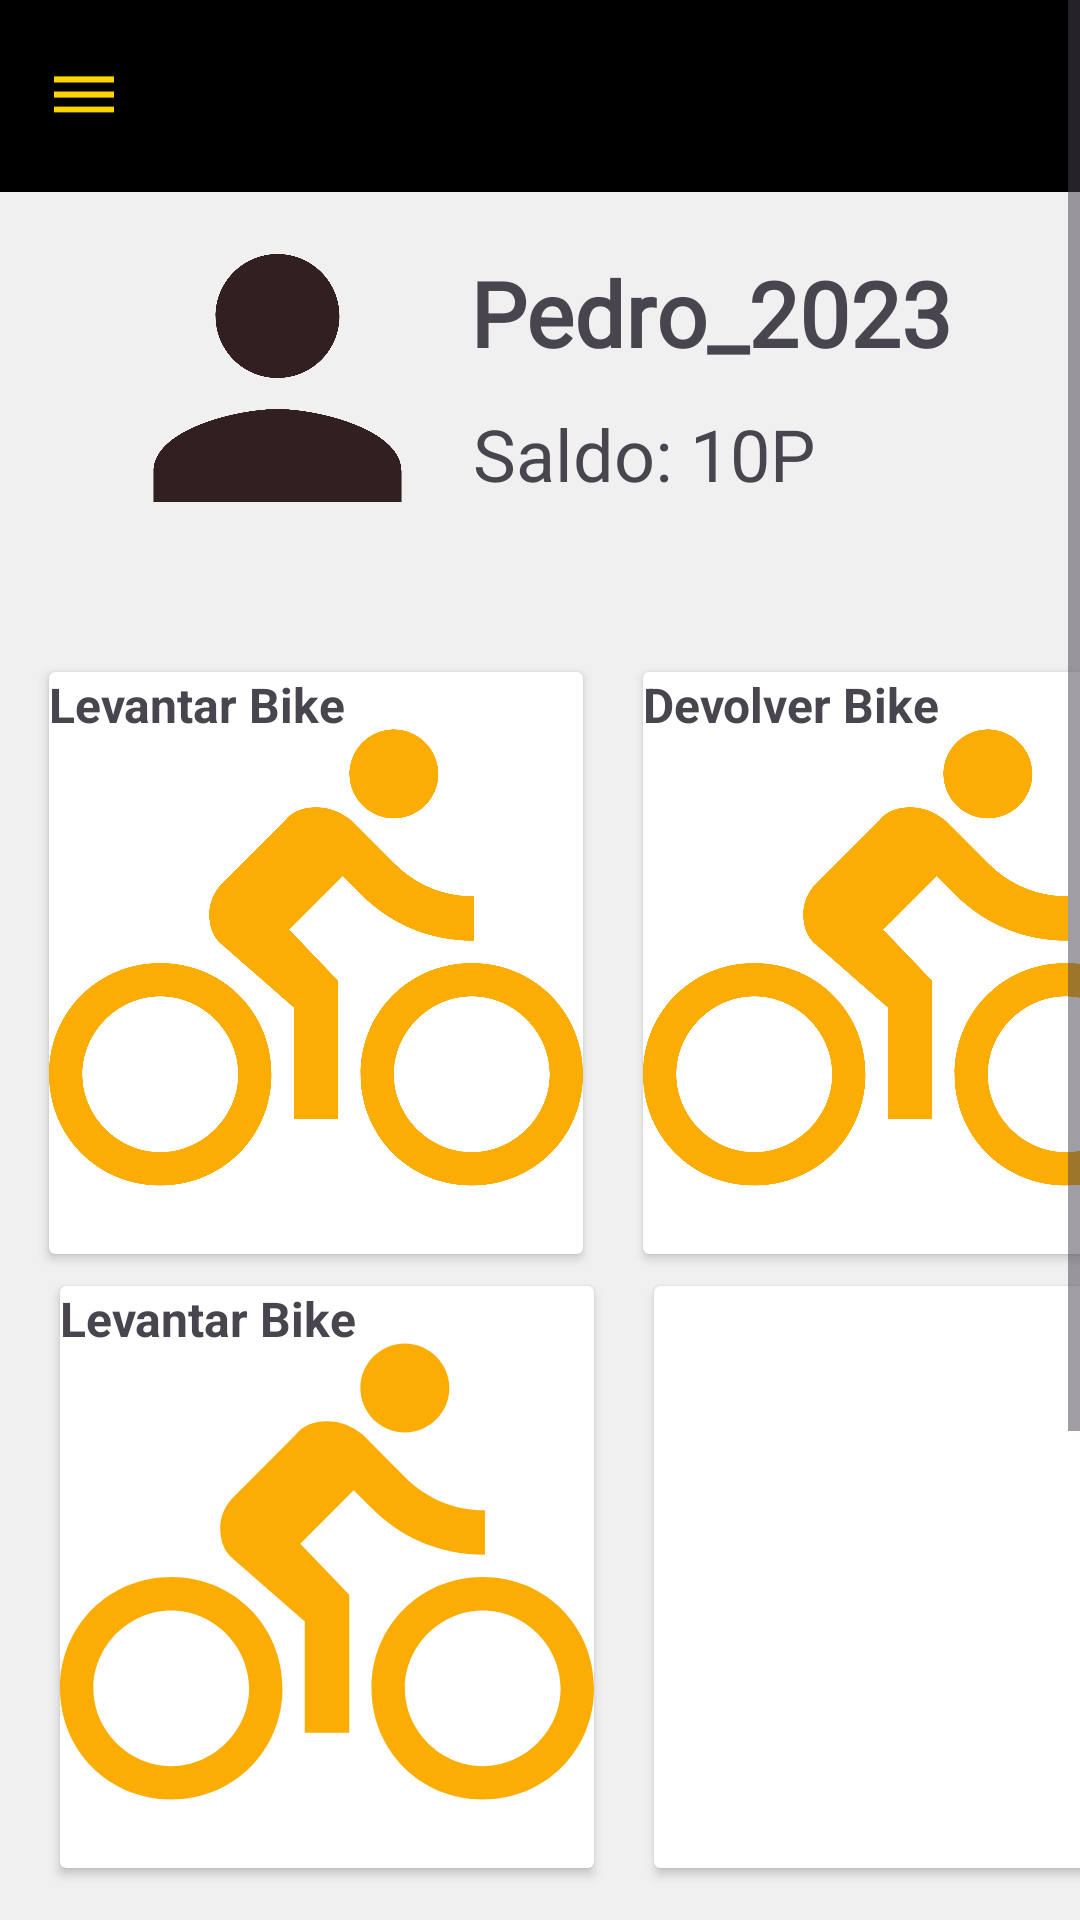

Write the Android layout XML for this screen, with the resource values it uses.
<!-- AndroidManifest.xml: application theme Theme.Kambabike10 -->
<!-- res/layout/activity_principal.xml -->
<?xml version="1.0" encoding="utf-8"?>
<androidx.drawerlayout.widget.DrawerLayout xmlns:android="http://schemas.android.com/apk/res/android"
    xmlns:app="http://schemas.android.com/apk/res-auto"
    xmlns:tools="http://schemas.android.com/tools"
    android:layout_width="match_parent"
    android:layout_height="match_parent"
    android:background="#F0F0F0"
    android:clickable="false"
    android:visibility="visible"
    tools:context=".MainActivity"
    android:id="@+id/drawlayout"
    tools:visibility="visible"
    android:fitsSystemWindows="true"
    tools:openDrawer="start"
    >

    <com.google.android.material.navigation.NavigationView
        android:layout_width="wrap_content"
        android:layout_height="match_parent"
        android:id="@+id/nav_view"
        app:headerLayout="@layout/header"
        app:menu="@menu/main_menu"
        android:layout_gravity="start"/>


<ScrollView
    android:layout_width="match_parent"
    android:layout_height="match_parent">



    <androidx.constraintlayout.widget.ConstraintLayout
        android:id="@+id/log"
        android:layout_width="match_parent"
        android:layout_height="match_parent"
        android:background="#F0F0F0"
        android:clickable="false"
        android:visibility="visible"
        tools:context=".MainActivity"
        tools:visibility="visible">

        <LinearLayout
            android:id="@+id/linearLayout1"
            android:layout_width="416dp"
            android:layout_height="234dp"
            android:layout_marginTop="23dp"
            android:layout_marginEnd="116dp"
            android:layout_marginRight="116dp"
            android:layout_marginBottom="216dp"
            android:orientation="horizontal"
            android:padding="10dp"
            app:layout_constraintBottom_toTopOf="@+id/linearLayout2"
            app:layout_constraintEnd_toEndOf="parent"
            app:layout_constraintHorizontal_bias="0.0"
            app:layout_constraintStart_toStartOf="parent"
            app:layout_constraintTop_toBottomOf="@+id/linearLayout"
            app:layout_constraintVertical_bias="0.204">

            <androidx.cardview.widget.CardView
                android:layout_width="0dp"
                android:layout_height="match_parent"
                android:layout_margin="10dp"
                android:layout_weight="1">

                <RelativeLayout
                    android:layout_width="match_parent"
                    android:layout_height="match_parent">

                    <TextView
                        android:id="@+id/textView88"
                        android:layout_width="wrap_content"
                        android:layout_height="wrap_content"
                        android:text="Levantar Bike"
                        android:textSize="16sp"
                        android:textStyle="bold" />

                    <ImageView
                        android:id="@+id/imageView44"
                        android:layout_width="match_parent"
                        android:layout_height="match_parent"
                        app:srcCompat="@drawable/baseline_directions_bike_24" />
                </RelativeLayout>
            </androidx.cardview.widget.CardView>

            <androidx.cardview.widget.CardView
                android:layout_width="0dp"
                android:layout_height="match_parent"
                android:layout_margin="10dp"
                android:layout_weight="1">

                <RelativeLayout
                    android:layout_width="match_parent"
                    android:layout_height="match_parent">

                    <ImageView
                        android:id="@+id/imageView6"
                        android:layout_width="match_parent"
                        android:layout_height="match_parent"
                        tools:srcCompat="@tools:sample/avatars" />
                </RelativeLayout>
            </androidx.cardview.widget.CardView>
        </LinearLayout>

        <LinearLayout
            android:id="@+id/linearLayout"
            android:layout_width="416dp"
            android:layout_height="234dp"
            android:layout_marginTop="16dp"
            android:layout_marginEnd="116dp"
            android:layout_marginRight="116dp"
            android:orientation="horizontal"
            android:padding="10dp"
            app:layout_constraintEnd_toEndOf="parent"
            app:layout_constraintHorizontal_bias="0.024"
            app:layout_constraintStart_toStartOf="parent"
            app:layout_constraintTop_toBottomOf="@+id/imageView3">

            <androidx.cardview.widget.CardView
                android:layout_width="0dp"
                android:layout_height="match_parent"
                android:layout_margin="10dp"
                android:layout_weight="1">

                <RelativeLayout
                    android:layout_width="match_parent"
                    android:layout_height="match_parent">

                    <TextView
                        android:id="@+id/textView81"
                        android:layout_width="wrap_content"
                        android:layout_height="wrap_content"
                        android:text="Levantar Bike"
                        android:textSize="16sp"
                        android:textStyle="bold" />

                    <ImageView
                        android:id="@+id/imageView41"
                        android:layout_width="match_parent"
                        android:layout_height="match_parent"
                        app:srcCompat="@drawable/baseline_directions_bike_24" />
                </RelativeLayout>
            </androidx.cardview.widget.CardView>

            <androidx.cardview.widget.CardView
                android:layout_width="0dp"
                android:layout_height="match_parent"
                android:layout_margin="10dp"
                android:layout_weight="1">

                <RelativeLayout
                    android:layout_width="match_parent"
                    android:layout_height="match_parent">

                    <TextView
                        android:id="@+id/textView11"
                        android:layout_width="wrap_content"
                        android:layout_height="wrap_content"
                        android:text="Devolver Bike"
                        android:textSize="16sp"
                        android:textStyle="bold" />

                    <ImageView
                        android:id="@+id/imageView5"
                        android:layout_width="match_parent"
                        android:layout_height="match_parent"
                        app:srcCompat="@drawable/baseline_directions_bike_24" />
                </RelativeLayout>
            </androidx.cardview.widget.CardView>
        </LinearLayout>

        <androidx.appcompat.widget.Toolbar
            android:id="@+id/bar"
            android:layout_width="0dp"
            android:layout_height="wrap_content"
            android:background="@color/black"
            android:minHeight="?attr/actionBarSize"
            android:theme="?attr/actionBarTheme"
            app:layout_constraintEnd_toEndOf="parent"
            app:layout_constraintHorizontal_bias="0.0"
            app:layout_constraintStart_toStartOf="parent"
            app:layout_constraintTop_toTopOf="parent"
            app:navigationIcon="@drawable/menu" />



        <TextView
            android:id="@+id/Username"
            android:layout_width="213dp"
            android:layout_height="47dp"
            android:layout_marginStart="13dp"
            android:layout_marginLeft="13dp"
            android:layout_marginTop="20dp"
            android:layout_marginEnd="16dp"
            android:layout_marginRight="16dp"
            android:fontFamily="@font/baloo"
            android:text="Pedro_2023"
            android:textSize="30sp"
            android:textStyle="bold"
            app:layout_constraintEnd_toEndOf="parent"
            app:layout_constraintStart_toEndOf="@+id/imageView3"
            app:layout_constraintTop_toBottomOf="@+id/bar" />

        <TextView
            android:id="@+id/Credit"
            android:layout_width="212dp"
            android:layout_height="43dp"
            android:layout_marginStart="14dp"
            android:layout_marginLeft="14dp"
            android:layout_marginTop="4dp"
            android:layout_marginEnd="16dp"
            android:layout_marginRight="16dp"
            android:text="Saldo: 10P"
            android:textSize="24sp"
            app:layout_constraintEnd_toEndOf="parent"
            app:layout_constraintStart_toEndOf="@+id/imageView3"
            app:layout_constraintTop_toBottomOf="@+id/Username" />

        <ImageView
            android:id="@+id/imageView3"
            android:layout_width="153dp"
            android:layout_height="124dp"
            android:layout_marginStart="16dp"
            android:layout_marginLeft="16dp"
            app:layout_constraintStart_toStartOf="parent"
            app:layout_constraintTop_toBottomOf="@+id/bar"
            app:srcCompat="@drawable/user" />



        <LinearLayout
            android:id="@+id/linearLayout2"
            android:layout_width="416dp"
            android:layout_height="0dp"
            android:layout_marginTop="216dp"
            android:layout_marginEnd="16dp"
            android:layout_marginRight="16dp"
            android:orientation="horizontal"
            android:padding="10dp"
            app:layout_constraintBottom_toBottomOf="parent"
            app:layout_constraintEnd_toEndOf="parent"
            app:layout_constraintHorizontal_bias="0.157"
            app:layout_constraintStart_toStartOf="parent"
            app:layout_constraintTop_toBottomOf="@+id/linearLayout">

            <androidx.cardview.widget.CardView
                android:layout_width="0dp"
                android:layout_height="match_parent"
                android:layout_margin="10dp"
                android:layout_weight="1">

                <RelativeLayout
                    android:layout_width="match_parent"
                    android:layout_height="match_parent">

                    <TextView
                        android:id="@+id/textView8"
                        android:layout_width="wrap_content"
                        android:layout_height="wrap_content"
                        android:text="Levantar Bike"
                        android:textSize="16sp"
                        android:textStyle="bold" />

                    <ImageView
                        android:id="@+id/imageView4"
                        android:layout_width="match_parent"
                        android:layout_height="match_parent"
                        app:srcCompat="@drawable/baseline_directions_bike_24" />
                </RelativeLayout>
            </androidx.cardview.widget.CardView>

            <androidx.cardview.widget.CardView
                android:layout_width="0dp"
                android:layout_height="match_parent"
                android:layout_margin="10dp"
                android:layout_weight="1">

                <RelativeLayout
                    android:layout_width="match_parent"
                    android:layout_height="match_parent">

                    <ImageView
                        android:id="@+id/imageView7"
                        android:layout_width="168dp"
                        android:layout_height="match_parent"
                        app:srcCompat="@drawable/bike" />
                </RelativeLayout>
            </androidx.cardview.widget.CardView>
        </LinearLayout>

    </androidx.constraintlayout.widget.ConstraintLayout>
</ScrollView>
</androidx.drawerlayout.widget.DrawerLayout>
<!-- res/layout/header.xml (included above) -->
<?xml version="1.0" encoding="utf-8"?>
<LinearLayout xmlns:android="http://schemas.android.com/apk/res/android"
    android:orientation="vertical"
    android:layout_width="match_parent"
    android:layout_height="match_parent">

    <ImageView
        android:layout_width="116dp"
        android:layout_height="97dp"
        android:layout_marginLeft="5dp"
        android:layout_marginTop="20dp"
        android:paddingTop="15dp"
        android:src="@drawable/bike" />

    <TextView
        android:layout_width="wrap_content"
        android:layout_height="wrap_content"
        android:layout_marginLeft="10dp"
        android:fontFamily="@font/baloo"
        android:text="KambaBike"
        android:textSize="24dp"
        android:textStyle="bold" />

    <TextView
        android:layout_width="wrap_content"
        android:layout_height="wrap_content"
        android:layout_marginLeft="10dp"
        android:text="wwww.kambabike.com"
        android:textSize="14dp" />
</LinearLayout>
<!-- resources referenced by this layout -->
<resources>
  <color name="black">#FF000000</color>
  <!-- drawable baseline_directions_bike_24 (drawable) -->
  <vector android:autoMirrored="true" android:height="24dp"
      android:tint="#FCAD04" android:viewportHeight="24"
      android:viewportWidth="24" android:width="24dp" xmlns:android="http://schemas.android.com/apk/res/android">
      <path android:fillColor="@android:color/white" android:pathData="M15.5,5.5c1.1,0 2,-0.9 2,-2s-0.9,-2 -2,-2 -2,0.9 -2,2 0.9,2 2,2zM5,12c-2.8,0 -5,2.2 -5,5s2.2,5 5,5 5,-2.2 5,-5 -2.2,-5 -5,-5zM5,20.5c-1.9,0 -3.5,-1.6 -3.5,-3.5s1.6,-3.5 3.5,-3.5 3.5,1.6 3.5,3.5 -1.6,3.5 -3.5,3.5zM10.8,10.5l2.4,-2.4 0.8,0.8c1.3,1.3 3,2.1 5.1,2.1L19.1,9c-1.5,0 -2.7,-0.6 -3.6,-1.5l-1.9,-1.9c-0.5,-0.4 -1,-0.6 -1.6,-0.6s-1.1,0.2 -1.4,0.6L7.8,8.4c-0.4,0.4 -0.6,0.9 -0.6,1.4 0,0.6 0.2,1.1 0.6,1.4L11,14v5h2v-6.2l-2.2,-2.3zM19,12c-2.8,0 -5,2.2 -5,5s2.2,5 5,5 5,-2.2 5,-5 -2.2,-5 -5,-5zM19,20.5c-1.9,0 -3.5,-1.6 -3.5,-3.5s1.6,-3.5 3.5,-3.5 3.5,1.6 3.5,3.5 -1.6,3.5 -3.5,3.5z"/>
  </vector>
  <!-- drawable bike (drawable) -->
  <vector android:autoMirrored="true" android:height="24dp"
      android:tint="#FDBC01" android:viewportHeight="24"
      android:viewportWidth="24" android:width="24dp" xmlns:android="http://schemas.android.com/apk/res/android">
      <path android:fillColor="@android:color/white" android:pathData="M15.5,5.5c1.1,0 2,-0.9 2,-2s-0.9,-2 -2,-2 -2,0.9 -2,2 0.9,2 2,2zM5,12c-2.8,0 -5,2.2 -5,5s2.2,5 5,5 5,-2.2 5,-5 -2.2,-5 -5,-5zM5,20.5c-1.9,0 -3.5,-1.6 -3.5,-3.5s1.6,-3.5 3.5,-3.5 3.5,1.6 3.5,3.5 -1.6,3.5 -3.5,3.5zM10.8,10.5l2.4,-2.4 0.8,0.8c1.3,1.3 3,2.1 5.1,2.1L19.1,9c-1.5,0 -2.7,-0.6 -3.6,-1.5l-1.9,-1.9c-0.5,-0.4 -1,-0.6 -1.6,-0.6s-1.1,0.2 -1.4,0.6L7.8,8.4c-0.4,0.4 -0.6,0.9 -0.6,1.4 0,0.6 0.2,1.1 0.6,1.4L11,14v5h2v-6.2l-2.2,-2.3zM19,12c-2.8,0 -5,2.2 -5,5s2.2,5 5,5 5,-2.2 5,-5 -2.2,-5 -5,-5zM19,20.5c-1.9,0 -3.5,-1.6 -3.5,-3.5s1.6,-3.5 3.5,-3.5 3.5,1.6 3.5,3.5 -1.6,3.5 -3.5,3.5z"/>
  </vector>
  <!-- drawable menu (drawable) -->
  <vector android:height="24dp" android:tint="#FCD304"
      android:viewportHeight="24" android:viewportWidth="24"
      android:width="24dp" xmlns:android="http://schemas.android.com/apk/res/android">
      <path android:fillColor="@android:color/white" android:pathData="M2,15.5v2h20v-2L2,15.5zM2,10.5v2h20v-2L2,10.5zM2,5.5v2h20v-2L2,5.5z"/>
  </vector>
  <!-- drawable user (drawable) -->
  <vector android:height="24dp" android:tint="#322020"
      android:viewportHeight="24" android:viewportWidth="24"
      android:width="24dp" xmlns:android="http://schemas.android.com/apk/res/android">
      <path android:fillColor="@android:color/white" android:pathData="M12,12c2.21,0 4,-1.79 4,-4s-1.79,-4 -4,-4 -4,1.79 -4,4 1.79,4 4,4zM12,14c-2.67,0 -8,1.34 -8,4v2h16v-2c0,-2.66 -5.33,-4 -8,-4z"/>
  </vector>
  <style name="Theme.Kambabike10" parent="Base.Theme.Kambabike10" />
  <style name="Base.Theme.Kambabike10" parent="Theme.Material3.DayNight.NoActionBar">
         <item name="android:statusBarColor">@color/p1</item>
      </style>
  <color name="p1">#001121</color>
</resources>
